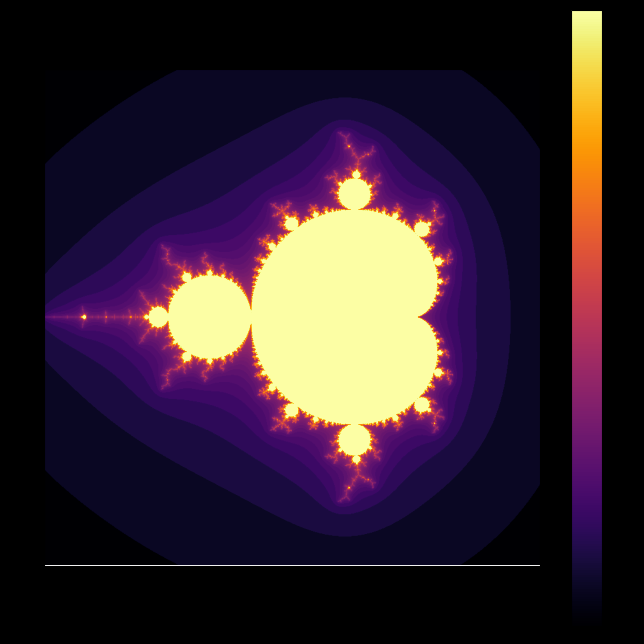

The script that saved this image:
import numpy as np
import matplotlib.pyplot as plt

# Define the parameters for the Mandelbrot set
width, height = 800, 800
xmin, xmax = -2.0, 1.0
ymin, ymax = -1.5, 1.5
max_iter = 256

# Create a grid of complex numbers
x = np.linspace(xmin, xmax, width)
y = np.linspace(ymin, ymax, height)
X, Y = np.meshgrid(x, y)
c = X + 1j * Y
z = c.copy()
output = np.zeros((height, width))

# Generate the Mandelbrot set
for i in range(max_iter):
    mask = np.abs(z) < 10
    z[mask] = z[mask] * z[mask] + c[mask]
    output += mask

# Normalize the output and create the fractal image
output = np.log(output + 1)
output = (output / np.max(output) * 255).astype(np.uint8)

# Set the background color to black
plt.figure(figsize=(8, 8), facecolor='black')

# Display the fractal with a black background
plt.imshow(output, extent=(xmin, xmax, ymin, ymax), cmap='inferno', origin='lower')
plt.colorbar()
plt.title('Mandelbrot Fractal')

# Save the fractal as an image in PNG format
plt.savefig('mandelbrot_fractal.png', bbox_inches='tight', pad_inches=0, dpi=300)
plt.show()
